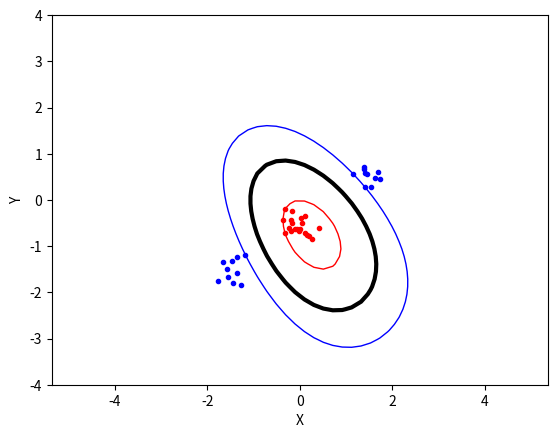

Generate this figure with matplotlib:
#!/usr/bin/env python3

import numpy as np
import random
from math import pow, exp

from matplotlib import patches
from scipy.optimize import minimize
import matplotlib.pyplot as plt


# Things to implement

# -> A suitable kernel function
def kernel(x1, x2, k_type):
    if k_type == "Linear":
        # Linear kernel simply returns the scalar product between the two points.This results in a linear separation.
        x1 = np.transpose(x1)
        return np.dot(x1, x2)
    elif k_type == 'poly2':
        x1 = np.transpose(x1)
        return pow(np.dot(x1, x2) + 1, 2)
    elif k_type == 'poly3':
        x1 = np.transpose(x1)
        return pow(np.dot(x1, x2) + 1, 3)
    elif k_type == 'poly4':
        x1 = np.transpose(x1)
        return pow(np.dot(x1, x2) + 1, 4)
    elif k_type == 'RBF':
        sigma = 2.0
        return exp(-np.linalg.norm(x1 - x2, 2) ** 2 / (2 * sigma ** 2))


# -> Implement the function objective, This function will only receive the vector as a parameter.
def objectve(a):
    # implementing equation 4 as per the pdf, the dual problem
    obj1 = -sum(a)

    for i in range(N):
        for j in range(N):
            obj = 0.5 * a[i] * a[j] * pre_matrix[i][j]
            obj1 = obj + obj1
    '''
    for i in range(len(a)):
        obj1 = 0.5 * np.sum(np.dot(a[i],pre_matrix(inputs[i],targets[i],N, kernel_type))) + obj1
    '''
    return obj1


# You can pre-compute a matrix with these values:
def pre_matrix(inputs, targets, N, kernel_type):
    P = []
    # Indices i and j run over all the data points. Thus, if you have N data points, P should be an N*N matrix.
    # This matrix should be computed only once, outside of the function objective.
    for i in range(N):
        Q = []
        for j in range(N):
            Q.append(targets[i] * targets[j] * kernel(inputs[i], inputs[j], kernel_type))

        # Therefore,store it as a numpy array in a global variable
        P.append(np.array(Q))
    return np.array(P)


# ->Implement the function zerofun. This function should implement the equality constraint of (10).
# Also here,you can make use of numpy.dot to be efficient.
# zerofun is a function you have defined which calculates the value which should be constrained to zero
def zerofun(a):
    return np.dot(a, targets)


# -> Extract the non-zero alpha values
# Therefore,use a low threshold to determine which are to be regarded as non-zero.
# You need to save the non-zero alphas’s along with the corresponding data inputs and target values in a separate data structure, for instance a list.
def nz_alpha_values(alpha, inputs, targets, threshold):
    nonzero_alpha = []
    nonzero_input = []
    nonzero_target = []

    for i in range(len(alpha)):
        if alpha[i] > threshold:
            nonzero_alpha.append(alpha[i])
            nonzero_input.append(inputs[i])
            nonzero_target.append(targets[i])

    return nonzero_alpha, nonzero_input, nonzero_target


# -> Calculate the b value using equation (7)
def cal_b(alphas, inputs, targets, kernel_type):
    # Note that you must use a point on the margin.
    s = 0
    # This corresponds to a point with an alpha-value larger than zero, but less than C (if slack is used).
    for i in range(len(alphas)):
        if alphas[i] < 10**(-5):
            s = i
            break
    b = 0
    for i in range(len(inputs)):
        b = b + alphas[i] * targets[i] * kernel(inputs[s], inputs[i], kernel_type)
    b = b - targets[s]
    return b


# ->Implement the indicator function
# Implement the indicator function (equation 6) which uses the non-zero alpha[i]’s together with the inputs[i]’s and targets[i]'s to classify new points.
def indicator(alpha, inputs, targets, b, s, kernel_type):
    ind = 0
    for i in range(len(inputs)):
        ind = ind + alpha[i] * targets[i] * kernel(s, inputs[i], kernel_type)
    ind = ind - b
    return ind


if __name__ == "__main__":
    # To get the same random data every time you run the program
    np.random.seed(100)
    # We use the function random.randn to generate arrays with random numbers from a normal distribution with zero
    # mean and unit variance. By multiplying with a number and adding a 2D-vector, we can scale and shift this
    # cluster to any position.

    # -> Implementation
    classA = np.concatenate(
        (np.random.randn(10, 2) * 0.2 + [1.5, 0.5],
         np.random.randn(10, 2) * 0.2 + [-1.5, -1.5]))
    classB = np.random.randn(20, 2) * 0.2 + [0.0, -0.5]

    # The samples are stored in the array inputs
    inputs = np.concatenate((classA, classB))

    # and the corresponding class labels (1 and -1) are stored in the array targets at corresponding indices.
    # There is also a corresponding N*1 array,targets,which contains the classes, i.e. the ti values, encoded as (-1 or 1)
    targets = np.concatenate(
        (np.ones(classA.shape[0]),
         -np.ones(classB.shape[0])))

    # The last four lines randomly reorders the sample
    N = inputs.shape[0]  # Number  of  rows  ( samples )
    permute = list(range(N))
    random.shuffle(permute)

    inputs = inputs[permute, :]
    targets = targets[permute]
    # global kernel_type
    kernel_type = "RBF"

    pre_matrix = pre_matrix(inputs, targets, N, kernel_type)
    threshold = pow(10, -5)
    # slack parameter
    C = None
    # B is a list of pairs of the same length as the alpha -vector, stating the lower and upper bounds for the corresponding element in alpha
    B = [(0, C) for b in range(N)]
    # XC is used to impose other constraints, in addition to the bounds. We will use this to impose the equality constrain
    XC = {'type': 'eq', 'fun': zerofun}
    # start is a vector with the initial guess of the alpha vector
    start = np.zeros(N)
    # minimize
    ret = minimize(objectve, start, bounds=B, constraints=XC)
    print("ret", ret)
    alpha = ret['x']
    print(alpha)

    # Calculate non-zero alpha
    nonzero_alpha, nonzero_input, nonzero_target = nz_alpha_values(alpha, inputs, targets, threshold)
    print("Non_Zero_Alphas =", nonzero_alpha)
    print("Non_Zero_Inputs =", nonzero_input)
    print("Non_Zero_Targets =", nonzero_target)

    # Plotting

    plt.plot([p[0] for p in classA],
             [p[1] for p in classA],
             'b.')

    plt.plot([p[0] for p in classB],
             [p[1] for p in classB],
             'r.')

    plt.axis('equal')  # force same scale on both the axis
    #plt.savefig('svm_plot.jpg') # save a copy on the file
    # plt.show() # show plot on the screen

    xgrid = np.linspace(-5, 5)
    # print(xgrid)
    ygrid = np.linspace(-4, 4)

    b = cal_b(nonzero_alpha, nonzero_input, nonzero_target, kernel_type)
    # print("b", b)

    grid = np.array([[indicator(nonzero_alpha, nonzero_input, nonzero_target, b, np.array([x, y]), kernel_type)
                      for x in xgrid]
                     for y in ygrid])
    # print("grid : ", grid)

    plt.contour(xgrid, ygrid, grid, (-1.0, 0.0, 1.0),
                colors=('red', 'black', 'blue'),
                linewidths=(1, 3, 1))

    #blue_patch = patches.Patch(color='blue', label='ClassA')
    #red_patch = patches.Patch(color='red', label='ClassB')
    #black_patch = patches.Patch(color='black', label='Decision Boundary')
    #plt.legend(handles=[blue_patch, red_patch, black_patch])

    plt.xlabel('X')
    plt.ylabel('Y')
    #plt.savefig('svmplt_Linear.jpg')
    #plt.savefig('svmplt_Poly2.jpg')

    plt.savefig('svmplt_RBF.jpg')
    plt.show()
